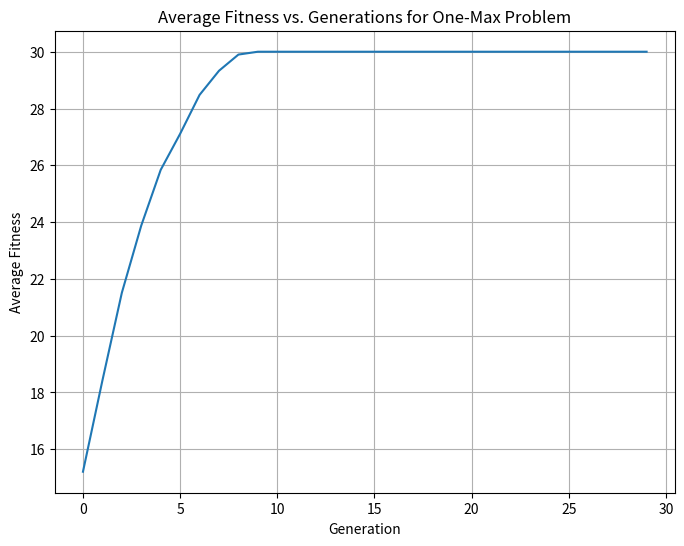

Write the Python code that produced this figure.
import random
import matplotlib.pyplot as plt

population_size = 100
# 'Let the length of the strings be 30'
string_lengths = 30
num_generations = 30

# 'The initial population should be randomly created.'
population = [''.join(random.choice('01') for _ in range(string_lengths)) for _ in range(population_size)]

# Define the fitness function (number of 1s in the binary string)
def fitness(string):
    return sum(int(bit) for bit in string)

# Lists to store average fitness over generations
average_fitness_values = []

# Main for loop
for generation in range(num_generations):
    # Calculate fitness for each string
    fitness_scores = [fitness(string) for string in population]

    # Calculate average fitness
    average_fitness = sum(fitness_scores) / population_size
    average_fitness_values.append(average_fitness)  # Store the average fitness for later

    print(f"Generation {generation}: Average Fitness = {average_fitness:.2f}")

    # Select parents for crossover using 'tournament selection'
    selected_parents = []
    for _ in range(population_size):
        tournament = random.sample(range(population_size), 5)  # Tournament size = 5
        selected_parent = max(tournament, key=lambda i: fitness_scores[i])
        selected_parents.append(population[selected_parent])

    # Perform one-point crossover
    offspring = []
    for i in range(0, population_size, 2):
        parent1 = selected_parents[i]
        parent2 = selected_parents[i + 1]
        crossover_point = random.randint(1, string_lengths - 1)
        child1 = parent1[:crossover_point] + parent2[crossover_point:]
        child2 = parent2[:crossover_point] + parent1[crossover_point:]
        offspring.extend([child1, child2])

    # Apply mutation
    for i in range(population_size):
        if random.random() < 0.01:
            mutation_point = random.randint(0, string_lengths - 1)
            population[i] = population[i][:mutation_point] + ('0' if population[i][mutation_point] == '1' else '1') + population[i][mutation_point + 1:]

    # Replace the old population with the new offspring
    population = offspring
    
# Create the plot
plt.figure(figsize=(8, 6))
plt.plot(range(num_generations), average_fitness_values)
plt.xlabel('Generation')
plt.ylabel('Average Fitness')
plt.title('Average Fitness vs. Generations for One-Max Problem')
plt.grid(True)

# Show the plot
plt.show()
